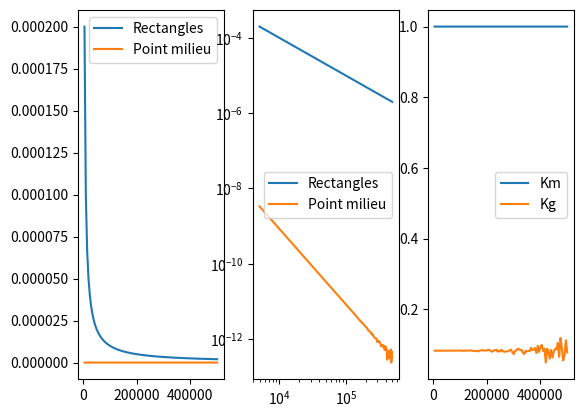

Recreate this plot in Python.
from math import *
import matplotlib.pyplot as plt

def rect_g(f, a, b, n):
    pas = (b-a)/n
    s = 0
    for k in range(n):
        c = a + k*pas
        s += f(c)
    return s*pas

# exo 1
def point_m(f, a, b, n):
    pas = (b-a)/n
    s = 0
    for k in range(n):
        c = a + k*pas
        s += f((c+c+pas)/2)
    return s*pas

print(rect_g(lambda x: x**2, 0, 2, 20))
print(point_m(lambda x: x**2, 0, 2, 20))

# exo 2
def f1(t):
    return 4 / (1+t**2)

# exo 3
# for p in range(7):
#     print("p:", "rect_g: ", abs(rect_g(f1, 0, 1, 10**(p+1)) - pi), "/ point_m: ", abs(point_m(f1, 0, 1, 10**(p+1)) - pi))

# exo 4
# N = []
# err_g = []
# err_m = []
# for i in range(100):
#     n = i*5000 + 5000
#     N.append(n)
#     err_g.append(abs(rect_g(f1, 0, 1, n) - pi))
#     err_m.append(abs(point_m(f1, 0, 1, n) - pi))

# ici on a juste recupié les valeurs obtenues pour éviter de tout recalculer à chaque fois
N = [5000, 10000, 15000, 20000, 25000, 30000, 35000, 40000, 45000, 50000, 55000, 60000, 65000, 70000, 75000, 80000, 85000, 90000, 95000, 100000, 105000, 110000, 115000, 120000, 125000, 130000, 135000, 140000, 145000, 150000, 155000, 160000, 165000, 170000, 175000, 180000, 185000, 190000, 195000, 200000, 205000, 210000, 215000, 220000, 225000, 230000, 235000, 240000, 245000, 250000, 255000, 260000, 265000, 270000, 275000, 280000, 285000, 290000, 295000, 300000, 305000, 310000, 315000, 320000, 325000, 330000, 335000, 340000, 345000, 350000, 355000, 360000, 365000, 370000, 375000, 380000, 385000, 390000, 395000, 400000, 405000, 410000, 415000, 420000, 425000, 430000, 435000, 440000, 445000, 450000, 455000, 460000, 465000, 470000, 475000, 480000, 485000, 490000, 495000, 500000]
err_g = [0.00019999333332787472, 9.999833334672914e-05, 6.666592592408094e-05, 4.999958333407051e-05, 3.999973332069473e-05, 3.333314814790711e-05, 2.8571292509660395e-05, 2.4999895804622696e-05, 2.2222139921979078e-05, 1.9999933330794306e-05, 1.8181763090208136e-05, 1.666662037891342e-05, 1.5384575874577422e-05, 1.4285680258296907e-05, 1.333330371044994e-05, 1.2499973973678635e-05, 1.1764682814163763e-05, 1.1111090577831106e-05, 1.0526297278712349e-05, 9.99998335959873e-06, 9.523794371357752e-06, 9.090895296548496e-06, 8.695639603928385e-06, 8.333321777520553e-06, 7.99998935274715e-06, 7.692297831152217e-06, 7.407398238790108e-06, 7.142848682306635e-06, 6.896543770285035e-06, 6.666659256193697e-06, 6.451605881085953e-06, 6.2499934907478405e-06, 6.060599937018907e-06, 5.882347113406183e-06, 5.714280292501428e-06, 5.555550437463808e-06, 5.405400507196845e-06, 5.263153306067636e-06, 5.128200771586933e-06, 4.999995792065448e-06, 4.8780447632346124e-06, 4.761900963767829e-06, 4.651159134283489e-06, 4.545451127047073e-06, 4.4444411466670886e-06, 4.3478229767579535e-06, 4.255316089718519e-06, 4.166663801541404e-06, 4.081629865204661e-06, 3.999997209458428e-06, 3.92156595019344e-06, 3.846151425346278e-06, 3.7735824562901144e-06, 3.7037014188889827e-06, 3.6363614057677296e-06, 3.5714264110531246e-06, 3.5087698626590225e-06, 3.4482738242580524e-06, 3.389828549860141e-06, 3.3333314521932778e-06, 3.278686847352219e-06, 3.2258047717448335e-06, 3.1746014474975937e-06, 3.124998328107864e-06, 3.0769215504378167e-06, 3.0303015248200893e-06, 2.9850731073644e-06, 2.941175000881202e-06, 2.898549265495376e-06, 2.8571414887323954e-06, 2.8169001469180444e-06, 2.7777764155523244e-06, 2.7397247417404458e-06, 2.702701493717541e-06, 2.6666654004969814e-06, 2.631577805889407e-06, 2.5974015183116705e-06, 2.5641014205213253e-06, 2.5316445428913426e-06, 2.499998910554524e-06, 2.4691348134986413e-06, 2.4390233481774715e-06, 2.4096374313664626e-06, 2.380951461766756e-06, 2.35294021067034e-06, 2.325580482409606e-06, 2.2988496204412456e-06, 2.272726462582142e-06, 2.2471901370835212e-06, 2.2222213678091407e-06, 2.197801560743784e-06, 2.1739123097219704e-06, 2.1505367979735013e-06, 2.1276590174146293e-06, 2.105262431495447e-06, 2.0833325748981224e-06, 2.0618549547712917e-06, 2.040815655135475e-06, 2.0202013009118502e-06, 1.9999993581265585e-06]
err_m = [3.3333296123316813e-09, 8.3334095180021e-10, 3.703659601228537e-10, 2.0833201830328107e-10, 1.3333290027617295e-10, 9.258194211270165e-11, 6.803402285981974e-11, 5.21169774003738e-11, 4.112399309974535e-11, 3.332489839635855e-11, 2.7548185954628934e-11, 2.3162805007359566e-11, 1.9704238241047278e-11, 1.702415985960215e-11, 1.4835244144251192e-11, 1.3031353773840237e-11, 1.155475715108878e-11, 1.0325074129013956e-11, 9.244160992238903e-12, 8.36841707041458e-12, 7.58815232870802e-12, 6.8620664706031675e-12, 6.277200981230635e-12, 5.788702850395566e-12, 5.357048138421305e-12, 4.9329429430144955e-12, 4.616307336391401e-12, 4.2938985700402554e-12, 3.948397164776907e-12, 3.695266315162371e-12, 3.426148253993233e-12, 3.213429522475053e-12, 3.0184743593508756e-12, 2.823519196226698e-12, 2.757793993168889e-12, 2.597033699203166e-12, 2.4704682743958983e-12, 2.3159252293680765e-12, 2.2097879082139116e-12, 2.0965451597021456e-12, 2.042810365310288e-12, 1.930011706008372e-12, 1.77280412572145e-12, 1.6604495556293841e-12, 1.6435741656550817e-12, 1.5947243525715749e-12, 1.5623058402525203e-12, 1.3948842081390467e-12, 1.3944401189291966e-12, 1.2922996006636822e-12, 1.3211653993039363e-12, 1.2168044349891716e-12, 1.1399770016851107e-12, 1.105782132526656e-12, 1.0764722446765518e-12, 1.043165553937797e-12, 1.0347278589506459e-12, 1.028510610012745e-12, 9.072742557236779e-13, 8.193445921733655e-13, 8.890665981198254e-13, 8.673062268371723e-13, 8.957279362675763e-13, 8.57980353430321e-13, 7.971401316808624e-13, 7.838174553853605e-13, 6.887823644774471e-13, 6.390443729742401e-13, 6.981082378842984e-13, 6.612488334667432e-13, 6.585842982076429e-13, 6.323830348264892e-13, 6.887823644774471e-13, 6.217248937900877e-13, 6.110667527536862e-13, 6.292744103575387e-13, 5.160316618457728e-13, 6.394884621840902e-13, 5.084821452783217e-13, 5.88418203051333e-13, 6.084022174945858e-13, 4.924949337237194e-13, 5.182521078950231e-13, 2.815525590449397e-13, 4.924949337237194e-13, 4.4142467459096224e-13, 3.2107649872159527e-13, 4.418687638008123e-13, 3.2152058793144533e-13, 4.0101255649460654e-13, 4.285460875053104e-13, 4.1167069753100805e-13, 4.884981308350689e-13, 2.9753977059954195e-13, 5.275779813018744e-13, 3.89910326248355e-13, 2.362554596402333e-13, 2.97983859809392e-13, 4.600764214046649e-13, 3.135269821541442e-13]

plt.subplot(1, 3, 1)
plt.plot(N, err_g, label="Rectangles")
plt.plot(N, err_m, label="Point milieu")
plt.legend()

plt.subplot(1, 3, 2)
plt.xscale('log')
plt.yscale('log')
plt.plot(N, err_g, label="Rectangles")
plt.plot(N, err_m, label="Point milieu")
plt.legend()

K_g = []
K_m = []
for i in range(100):
    K_g.append(err_g[i]*N[i])
    K_m.append(err_m[i]*N[i]**2)

plt.subplot(1, 3, 3)
plt.xscale('linear')
plt.yscale('linear')
plt.plot(N, K_g, label="Km")
plt.plot(N, K_m, label="Kg")
plt.legend()
plt.show()